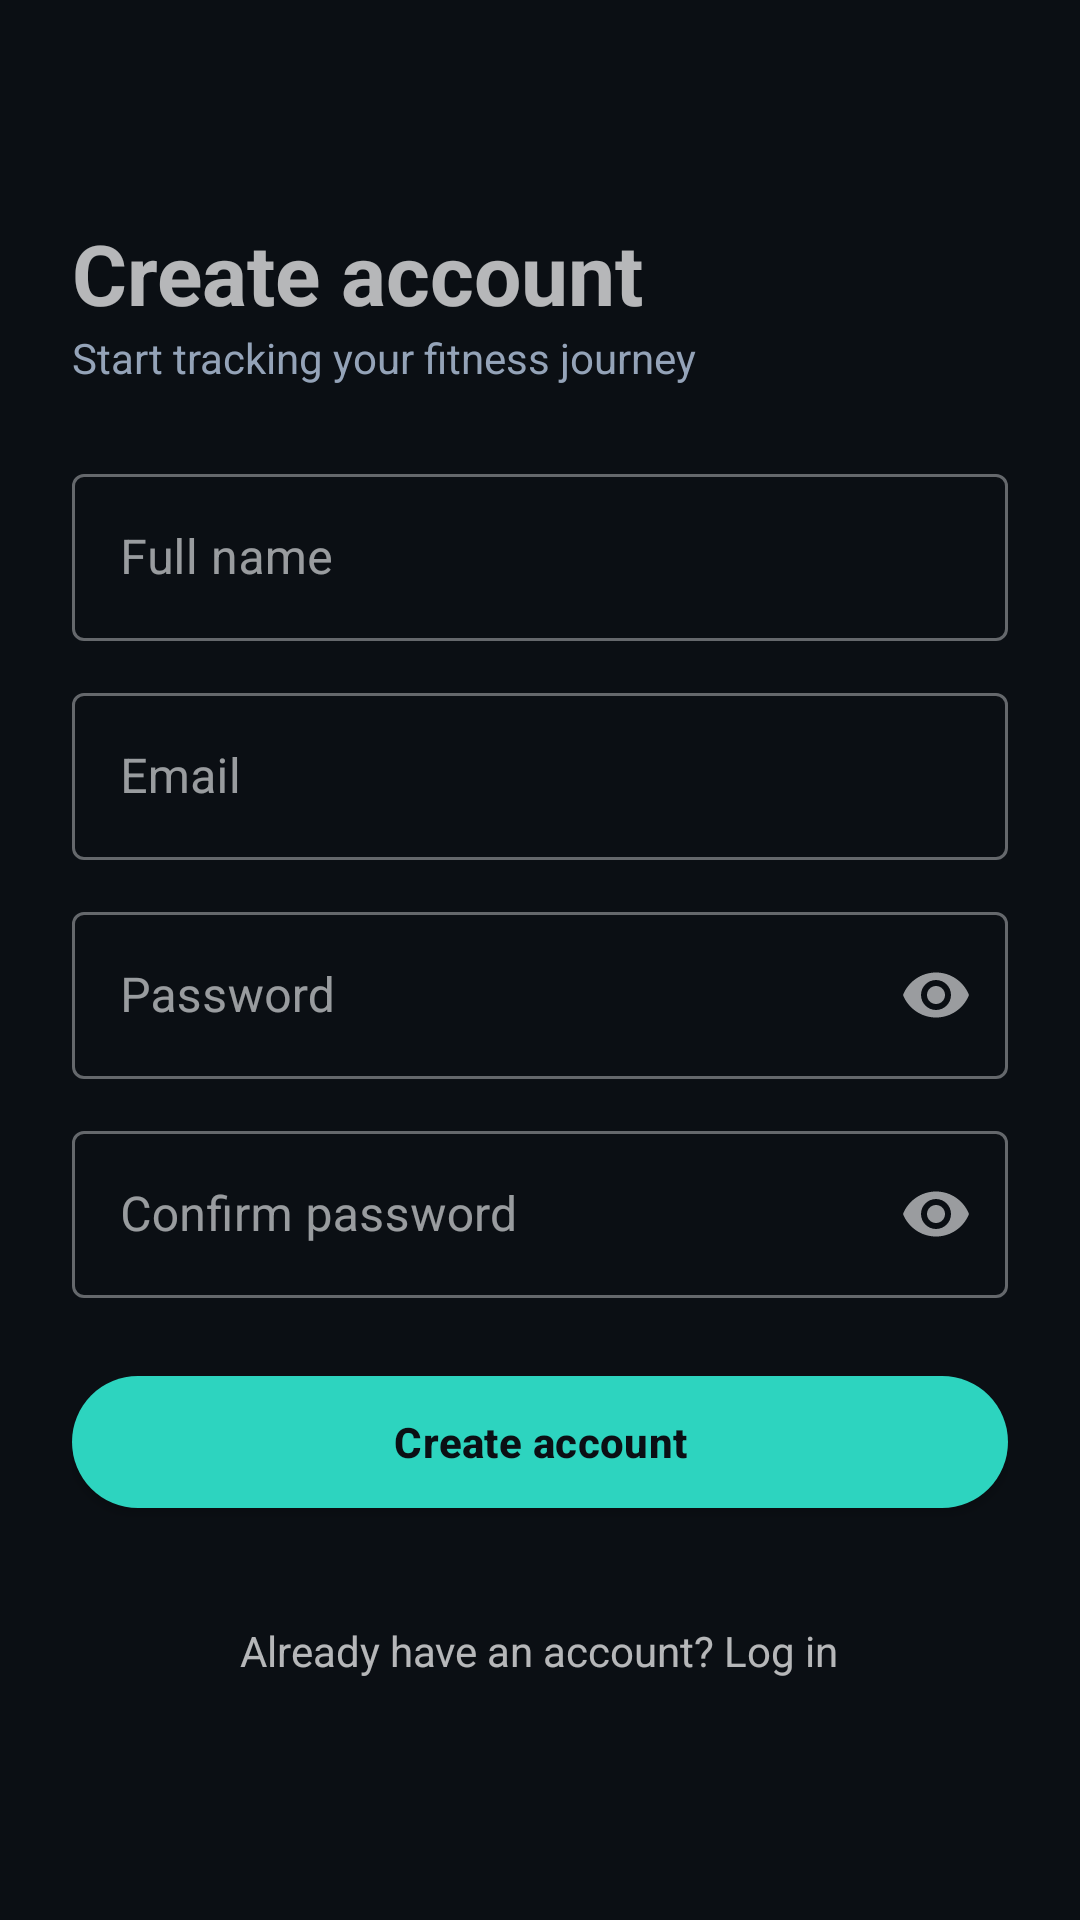

Here is an Android app screen rendered from its layout file. Give the layout XML and the strings, colors and styles it references.
<!-- AndroidManifest.xml: application theme Theme.FitTrackerPro -->
<!-- res/layout/activity_register.xml -->
<?xml version="1.0" encoding="utf-8"?>
<ScrollView xmlns:android="http://schemas.android.com/apk/res/android"
    xmlns:app="http://schemas.android.com/apk/res-auto"
    android:layout_width="match_parent"
    android:layout_height="match_parent"
    android:fillViewport="true">

    <LinearLayout
        android:layout_width="match_parent"
        android:layout_height="wrap_content"
        android:gravity="center_vertical"
        android:orientation="vertical"
        android:padding="24dp">

        <TextView
            android:layout_width="wrap_content"
            android:layout_height="wrap_content"
            android:text="Create account"
            android:textSize="28sp"
            android:textStyle="bold" />

        <TextView
            android:layout_width="wrap_content"
            android:layout_height="wrap_content"
            android:layout_marginBottom="24dp"
            android:text="Start tracking your fitness journey"
            android:textColor="@color/text_secondary" />

        <com.google.android.material.textfield.TextInputLayout
            android:id="@+id/tilName"
            style="@style/Widget.MaterialComponents.TextInputLayout.OutlinedBox"
            android:layout_width="match_parent"
            android:layout_height="wrap_content"
            android:hint="Full name">

            <com.google.android.material.textfield.TextInputEditText
                android:id="@+id/etName"
                android:layout_width="match_parent"
                android:layout_height="wrap_content"
                android:inputType="textPersonName" />
        </com.google.android.material.textfield.TextInputLayout>

        <com.google.android.material.textfield.TextInputLayout
            android:id="@+id/tilEmail"
            style="@style/Widget.MaterialComponents.TextInputLayout.OutlinedBox"
            android:layout_width="match_parent"
            android:layout_height="wrap_content"
            android:layout_marginTop="12dp"
            android:hint="Email">

            <com.google.android.material.textfield.TextInputEditText
                android:id="@+id/etEmail"
                android:layout_width="match_parent"
                android:layout_height="wrap_content"
                android:inputType="textEmailAddress" />
        </com.google.android.material.textfield.TextInputLayout>

        <com.google.android.material.textfield.TextInputLayout
            android:id="@+id/tilPassword"
            style="@style/Widget.MaterialComponents.TextInputLayout.OutlinedBox"
            android:layout_width="match_parent"
            android:layout_height="wrap_content"
            android:layout_marginTop="12dp"
            android:hint="Password"
            app:endIconMode="password_toggle">

            <com.google.android.material.textfield.TextInputEditText
                android:id="@+id/etPassword"
                android:layout_width="match_parent"
                android:layout_height="wrap_content"
                android:inputType="textPassword" />
        </com.google.android.material.textfield.TextInputLayout>

        <com.google.android.material.textfield.TextInputLayout
            android:id="@+id/tilConfirm"
            style="@style/Widget.MaterialComponents.TextInputLayout.OutlinedBox"
            android:layout_width="match_parent"
            android:layout_height="wrap_content"
            android:layout_marginTop="12dp"
            android:hint="Confirm password"
            app:endIconMode="password_toggle">

            <com.google.android.material.textfield.TextInputEditText
                android:id="@+id/etConfirm"
                android:layout_width="match_parent"
                android:layout_height="wrap_content"
                android:inputType="textPassword" />
        </com.google.android.material.textfield.TextInputLayout>

        <com.google.android.material.button.MaterialButton
            android:id="@+id/btnRegister"
            android:layout_width="match_parent"
            android:layout_height="56dp"
            android:layout_marginTop="20dp"
            android:text="Create account" />

        <ProgressBar
            android:id="@+id/progressBar"
            android:layout_width="wrap_content"
            android:layout_height="wrap_content"
            android:layout_gravity="center"
            android:layout_marginTop="16dp"
            android:visibility="gone" />

        <TextView
            android:id="@+id/tvGoLogin"
            android:layout_width="wrap_content"
            android:layout_height="wrap_content"
            android:layout_gravity="center"
            android:layout_marginTop="24dp"
            android:padding="8dp"
            android:text="Already have an account? Log in" />
    </LinearLayout>
</ScrollView>
<!-- resources referenced by this layout -->
<resources>
  <color name="text_secondary">#94A3B8</color>
  <style name="Theme.FitTrackerPro" parent="Theme.MaterialComponents.NoActionBar">
          <item name="colorPrimary">@color/accent</item>
          <item name="colorPrimaryVariant">@color/accent_dark</item>
          <item name="colorOnPrimary">@color/background</item>
          <item name="colorSecondary">@color/accent_cyan</item>
          <item name="colorOnSecondary">@color/background</item>
          <item name="colorSurface">@color/card</item>
          <item name="colorOnSurface">@color/text_primary</item>
          <item name="colorOnBackground">@color/text_primary</item>
          <item name="colorError">@color/error</item>
          <item name="android:colorBackground">@color/background</item>
          <item name="android:windowBackground">@color/background</item>
          <item name="android:textColorPrimary">@color/text_primary</item>
          <item name="android:textColorSecondary">@color/text_secondary</item>
          <item name="android:statusBarColor">@color/background</item>
          <item name="android:navigationBarColor">@color/card</item>
  
          
          <item name="materialButtonStyle">@style/Widget.FitTrackerPro.Button</item>
          <item name="materialCardViewStyle">@style/Widget.FitTrackerPro.CardView</item>
      </style>
  <color name="accent">#2DD4BF</color>
  <color name="accent_dark">#10B981</color>
  <color name="background">#0B0F14</color>
  <color name="accent_cyan">#38BDF8</color>
  <color name="card">#151B23</color>
  <color name="text_primary">#F8FAFC</color>
  <color name="error">#EF4444</color>
  <style name="Widget.FitTrackerPro.Button" parent="Widget.MaterialComponents.Button">
          <item name="cornerRadius">24dp</item>
          <item name="android:textAllCaps">false</item>
          <item name="android:letterSpacing">0.01</item>
          <item name="android:textStyle">bold</item>
          <item name="elevation">0dp</item>
      </style>
  <style name="Widget.FitTrackerPro.CardView" parent="Widget.MaterialComponents.CardView">
          <item name="cardBackgroundColor">@color/card</item>
          <item name="cardCornerRadius">18dp</item>
          <item name="cardElevation">0dp</item>
          <item name="strokeColor">@color/card_stroke</item>
          <item name="strokeWidth">1dp</item>
      </style>
  <color name="card_stroke">#242F3D</color>
</resources>
